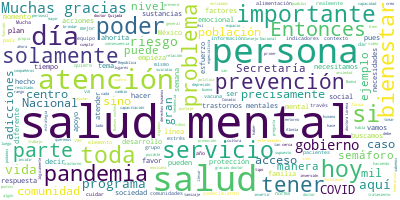

The file beside this chart, header and first rows:
Participante, Texto, Sentimiento, Palabras, Dia, Mes, Anio
JUAN MANUEL QUIJADA GAYTAN, Muchas gracias, doctor José Luis Alomía.…, 0.0, 9, 10, 10, 2020
JUAN MANUEL QUIJADA GAYTAN, Buena tarde a todos., 0.0, 4, 10, 10, 2020
JUAN MANUEL QUIJADA GAYTAN, Vamos a iniciar con un video que nos env…, 0.0, 20, 10, 10, 2020
JUAN MANUEL QUIJADA GAYTAN, Por favor., 0.0, 2, 10, 10, 2020
MIGUEL MALO, Estimadas autoridades y colegas:, 0.0, 4, 10, 10, 2020
MIGUEL MALO, Según la Organización Mundial de la Salu…, 0.0, 102, 10, 10, 2020
MIGUEL MALO, Perturbaciones en el bienestar mental de…, 0.0, 44, 10, 10, 2020
MIGUEL MALO, De manera que este abordaje de salud men…, 0.0, 23, 10, 10, 2020
MIGUEL MALO, Esta base de la promoción y protección y…, 0.0, 67, 10, 10, 2020
MIGUEL MALO, Los últimos meses han traído muchos reto…, 0.0, 33, 10, 10, 2020
MIGUEL MALO, Para los estudiantes y padres de familia…, 0.0, 31, 10, 10, 2020
MIGUEL MALO, Para los trabajadores cuyos medios de vi…, 0.0, 10, 10, 10, 2020
MIGUEL MALO, Para el número de personas atrapadas en …, 0.0, 21, 10, 10, 2020
MIGUEL MALO, Para las personas con afectaciones de sa…, 0.0, 40, 10, 10, 2020
MIGUEL MALO, Según la experiencia adquirida y emergen…, 0.0, 76, 10, 10, 2020
MIGUEL MALO, Es la oportunidad de apostar a favor de …, 0.0, 103, 10, 10, 2020
MIGUEL MALO, Y particularmente a los gobiernos que le…, 0.0, 92, 10, 10, 2020
MIGUEL MALO, Está en la agenda, por ejemplo, dos leye…, 0.0, 42, 10, 10, 2020
MIGUEL MALO, Y considerando los costos que implica pa…, 0.0, 43, 10, 10, 2020
MIGUEL MALO, En ese sentido, saludamos la transformac…, 0.0, 60, 10, 10, 2020
MIGUEL MALO, Como oficina de OPS/OMS en México, reite…, 0.0, 40, 10, 10, 2020
MIGUEL MALO, Sigamos en ese compromiso de invertir en…, 0.0, 9, 10, 10, 2020
MIGUEL MALO, Muchas gracias., 0.0, 2, 10, 10, 2020
JUAN MANUEL QUIJADA GAYTAN, Muchas gracias al doctor Miguel Malo., 0.0, 6, 10, 10, 2020
JUAN MANUEL QUIJADA GAYTAN, Me voy a permitir ponerme de pie, si me …, 0.0, 12, 10, 10, 2020
JUAN MANUEL QUIJADA GAYTAN, Antes de iniciar, maestra Diana, doctora…, 0.0, 15, 10, 10, 2020
JUAN MANUEL QUIJADA GAYTAN, Hemos escuchado de parte del doctor Hugo…, 0.0, 48, 10, 10, 2020
JUAN MANUEL QUIJADA GAYTAN, Como ya nos dijo el doctor Miguel Malo, …, 0.0, 22, 10, 10, 2020
JUAN MANUEL QUIJADA GAYTAN, ¿Qué es lo que buscamos con la salud men…, 0.0, 31, 10, 10, 2020
JUAN MANUEL QUIJADA GAYTAN, ¿Y cómo la vamos a cuidar?,, 0.0, 6, 10, 10, 2020
JUAN MANUEL QUIJADA GAYTAN, A través de desarrollar nuestras habilid…, 0.0, 55, 10, 10, 2020
JUAN MANUEL QUIJADA GAYTAN, Buscamos promocionar la salud mental en …, 0.0, 30, 10, 10, 2020
JUAN MANUEL QUIJADA GAYTAN, ¿Cómo vamos a cuidar nuestra salud menta…, 0.0, 7, 10, 10, 2020
JUAN MANUEL QUIJADA GAYTAN, A través de incidir en los factores de r…, 0.0, 54, 10, 10, 2020
JUAN MANUEL QUIJADA GAYTAN, Y esto nos mete en un círculo en donde l…, 0.0, 47, 10, 10, 2020
JUAN MANUEL QUIJADA GAYTAN, Los trastornos mentales más comunes son …, 0.0, 29, 10, 10, 2020
JUAN MANUEL QUIJADA GAYTAN, Esto es lo que les comentaba. Está íntim…, 0.0, 49, 10, 10, 2020
JUAN MANUEL QUIJADA GAYTAN, En la medida que podamos tratar el padec…, 0.0, 43, 10, 10, 2020
JUAN MANUEL QUIJADA GAYTAN, A la hora que invertimos en salud mental…, 0.0, 25, 10, 10, 2020
JUAN MANUEL QUIJADA GAYTAN, El plan, tenemos un plan, ya está en eje…, 0.0, 54, 10, 10, 2020
JUAN MANUEL QUIJADA GAYTAN, El Plan Nacional de Salud, donde nos hac…, 0.0, 41, 10, 10, 2020
JUAN MANUEL QUIJADA GAYTAN, Y a nivel de programa sectorial de salud…, 0.0, 26, 10, 10, 2020
JUAN MANUEL QUIJADA GAYTAN, Estos temas prioritarios que todos van d…, 0.0, 37, 10, 10, 2020
JUAN MANUEL QUIJADA GAYTAN, Necesitamos seguir investigando, necesit…, 0.0, 17, 10, 10, 2020
JUAN MANUEL QUIJADA GAYTAN, La atención primaria de la salud, llevar…, 0.0, 48, 10, 10, 2020
JUAN MANUEL QUIJADA GAYTAN, La prevención del suicidio… aquí está la…, 0.0, 32, 10, 10, 2020
JUAN MANUEL QUIJADA GAYTAN, Niños, niñas y adolescentes, la mejor fo…, 0.0, 48, 10, 10, 2020
JUAN MANUEL QUIJADA GAYTAN, La depresión, que es una de las pandemia…, 0.0, 25, 10, 10, 2020
JUAN MANUEL QUIJADA GAYTAN, La atención a las adicciones a través de…, 0.0, 45, 10, 10, 2020
JUAN MANUEL QUIJADA GAYTAN, Una de las maneras más importantes para …, 0.0, 41, 10, 10, 2020
JUAN MANUEL QUIJADA GAYTAN, Los adultos mayores, la demencia es una …, 0.0, 13, 10, 10, 2020
JUAN MANUEL QUIJADA GAYTAN, Víctimas de violencia y estrés postraumá…, 0.0, 36, 10, 10, 2020
JUAN MANUEL QUIJADA GAYTAN, Cuidados paliativos, también cuando cae …, 0.0, 50, 10, 10, 2020
JUAN MANUEL QUIJADA GAYTAN, ¿A qué se refiere con toda esta política…, 0.0, 14, 10, 10, 2020
JUAN MANUEL QUIJADA GAYTAN, Pues entre otras buscamos algunas reform…, 0.0, 27, 10, 10, 2020
JUAN MANUEL QUIJADA GAYTAN, La del Programa Nacional de Prevención d…, 0.0, 25, 10, 10, 2020
JUAN MANUEL QUIJADA GAYTAN, La reorganización de un presupuesto, pol…, 0.0, 32, 10, 10, 2020
JUAN MANUEL QUIJADA GAYTAN, Un fomento a la salud mental nacional a …, 0.0, 67, 10, 10, 2020
JUAN MANUEL QUIJADA GAYTAN, Un diagnóstico de la situación actual, e…, 0.0, 42, 10, 10, 2020
JUAN MANUEL QUIJADA GAYTAN, Mejoras en el sistema de información, es…, 0.0, 36, 10, 10, 2020
... 117 more rows
